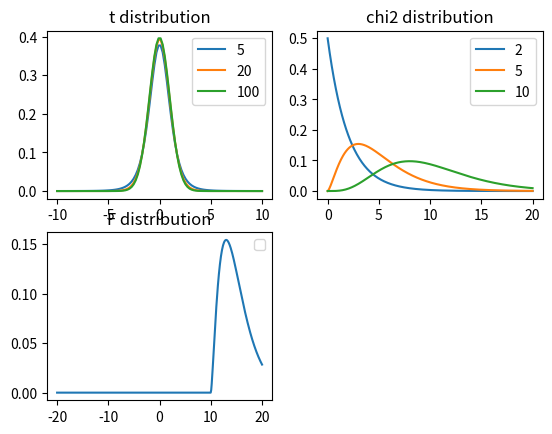

Generate this figure with matplotlib:
#-*- coding:utf-8 -*-

import scipy.stats as stats
import matplotlib.pyplot as plt
import numpy as np

# t分布
def tdist(k):
    x = np.linspace(-10, 10, 100)
    y = stats.t.pdf(x, k)
    return (x, y)

def chi2(k):
    x = np.linspace(0, 20, 400)
    y = stats.chi2.pdf(x, k)
    return (x, y)

def fdist(k1, k2):
    x = np.linspace(-20, 20, 400)
    y = stats.chi2.pdf(x, k1, k2)
    return (x, y)


if __name__ == "__main__":

    plt.subplot(2, 2, 1)
    for k in [5, 20, 100]:
        x, y = tdist(k)
        plt.plot(x, y, label=k)
    plt.title("t distribution")
    plt.legend()

    plt.subplot(2, 2, 2)
    for k in [2, 5, 10]:
        x, y = chi2(k)
        plt.plot(x, y, label=k)
    plt.title("chi2 distribution")
    plt.legend()

    plt.subplot(2, 2, 3)
    x, y = fdist(5, 10)
    plt.plot(x, y)
    plt.title("F distribution")
    plt.legend()

    plt.show()
